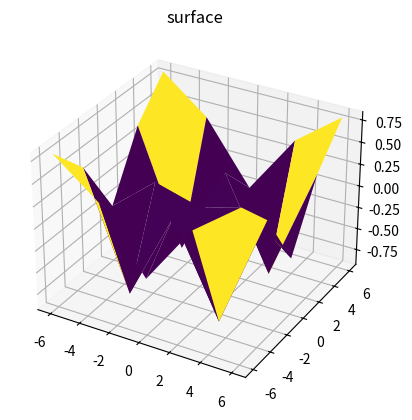

Write the Python code that produced this figure.
import matplotlib.pyplot as plt
import numpy as np

def f(x, y):
    return np.sin(np.sqrt(x ** 2 + y ** 2))

x = np.linspace(-6, 6, 5)
y = np.linspace(-6, 6, 5)

X, Y = np.meshgrid(x, y)
Z = f(X, Y)

print('X=',X)
print('Y=',Y)
print('Z=',Z)

plt.figure()
ax = plt.axes(projection='3d')
ax.plot_surface(X, Y, Z, rstride=1, cstride=1, cmap='viridis', edgecolor='none')
ax.set_title('surface');

plt.show()